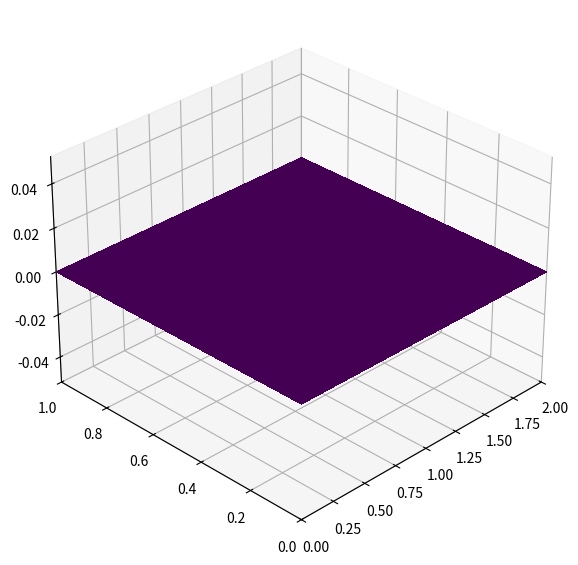
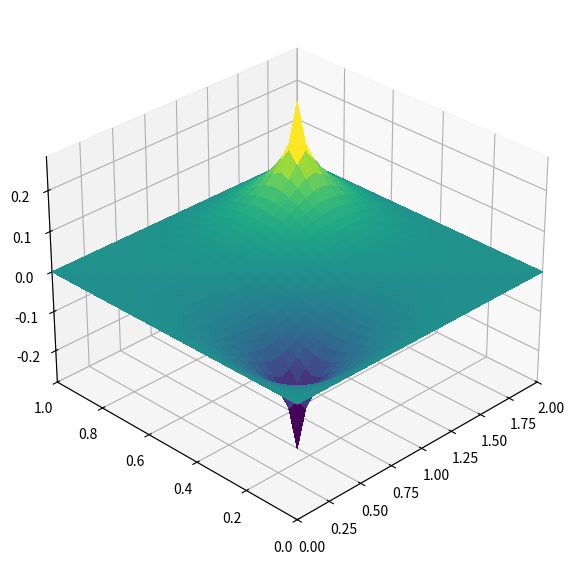

The matplotlib source for these figures, in order:
from mpl_toolkits.mplot3d import Axes3D

import numpy as np
from matplotlib import pyplot, cm

nx = 31
ny = 31
dx = 2 / (nx - 1)
dy = 2 / (ny - 1)

x = np.linspace(0, 2, nx)
y = np.linspace(0, 1, ny)

fig = pyplot.figure(figsize=(11, 7), dpi=100)
ax = fig.add_subplot(projection='3d')
X, Y = np.meshgrid(x, y)

def plot(p, name):
    fig = pyplot.figure(figsize=(11, 7), dpi=100)
    ax = fig.add_subplot(projection='3d')
    surf = ax.plot_surface(X, Y, p[:], rstride=1, cstride=1, cmap=cm.viridis, linewidth=0, antialiased=False)
    ax.set_xlim(0, 2)
    ax.set_ylim(0, 1)
    ax.view_init(30, 225)
    pyplot.savefig(name)

def poisson(nt):
    p = np.zeros((nx, ny))

    # p[:, 0] = 0
    # p[:, -1] = 0
    # p[0, :] = 0
    # p[-1, :] = 0

    plot(p, "10_initial.png")

    b = np.zeros_like(p)
    b[int(ny/4), int(nx/4)] = 100
    b[int(ny*3/4), int(nx*3/4)] = -100

    # vectorized operations
    for _ in range(nt):
        pn = p.copy()
        p[1:-1,1:-1] = ((dy**2) * (pn[1:-1, 2:] + pn[1:-1, :-2]) + (dx**2) * (pn[2:, 1:-1] + pn[:-2, 1:-1]) - b[1:-1, 1:-1] * (dx**2) * (dy**2)) / (2 * (dx**2 + dy**2))

        p[:, 0] = 0
        p[:, -1] = 0
        p[0, :] = 0
        p[-1, :] = 0

        print(np.sum(np.abs(p) - np.abs(pn)) / np.sum(np.abs(pn)))

    plot(p, f"10_surface_plot_laplace_{nt}.png")

if __name__ == "__main__":
    poisson(500)
    # alternatively, the code can be altered to reach a l1 norm instead of a certain number of steps
